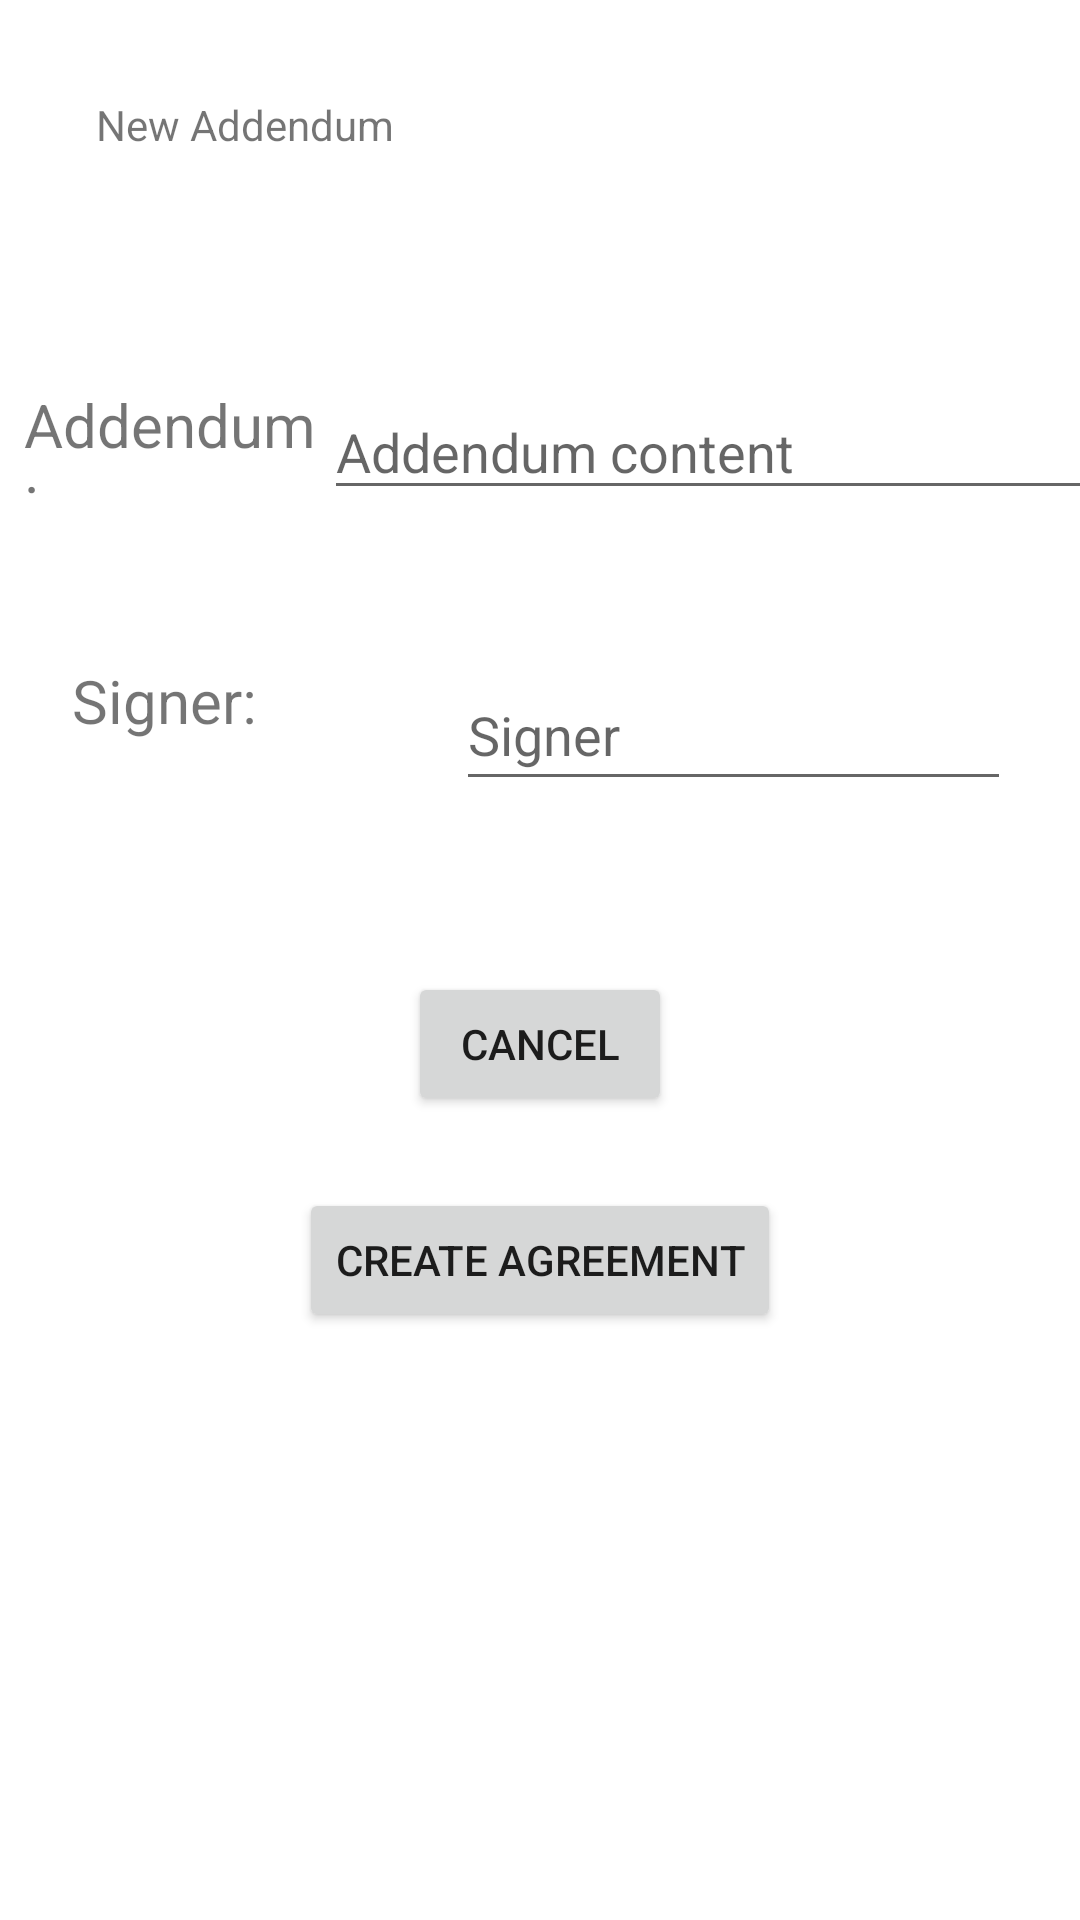

Write the Android layout XML for this screen, with the resource values it uses.
<!-- AndroidManifest.xml: application theme Theme.Rumi -->
<!-- res/layout/new_addendum.xml -->
<?xml version="1.0" encoding="utf-8"?>
<androidx.constraintlayout.widget.ConstraintLayout xmlns:android="http://schemas.android.com/apk/res/android"
    xmlns:app="http://schemas.android.com/apk/res-auto"
    xmlns:tools="http://schemas.android.com/tools"
    android:layout_width="match_parent"
    android:layout_height="match_parent"
    tools:context=".newAddendumActivity">

    <TextView
        android:id="@+id/topText"
        android:layout_width="296dp"
        android:layout_height="0dp"
        android:layout_marginTop="32dp"
        android:layout_marginBottom="36dp"
        android:ems="10"
        android:inputType="textPersonName"
        android:text="New Addendum"
        app:layout_constraintBottom_toTopOf="@+id/editTextBody"
        app:layout_constraintEnd_toEndOf="parent"
        app:layout_constraintHorizontal_bias="0.5"
        app:layout_constraintStart_toStartOf="parent"
        app:layout_constraintTop_toTopOf="parent" />

    <TextView
        android:id="@+id/textViewBody"
        android:layout_width="100dp"
        android:layout_height="39dp"
        android:layout_marginStart="8dp"
        android:layout_marginTop="128dp"
        android:text="Addendum:"
        android:textSize="20sp"
        app:layout_constraintStart_toStartOf="parent"
        app:layout_constraintTop_toTopOf="parent" />

    <EditText
        android:id="@+id/editTextBody"
        android:layout_width="263dp"
        android:layout_height="42dp"
        android:hint="Addendum content"
        android:minHeight="48dp"
        app:layout_constraintLeft_toRightOf="@id/textViewBody"
        app:layout_constraintStart_toEndOf="@+id/textViewBody"
        app:layout_constraintTop_toTopOf="@+id/textViewBody" />

    <TextView
        android:id="@+id/textViewSigner"
        android:layout_width="100dp"
        android:layout_height="35dp"
        android:layout_marginStart="24dp"
        android:layout_marginTop="220dp"
        android:text="Signer:"
        android:textSize="20sp"
        app:layout_constraintStart_toStartOf="parent"
        app:layout_constraintTop_toTopOf="parent" />

    <EditText
        android:id="@+id/editTextSigner"
        android:layout_width="185dp"
        android:layout_height="47dp"
        android:layout_marginStart="28dp"
        android:ems="10"
        android:hint="Signer"
        app:layout_constraintLeft_toRightOf="@id/textViewSigner"
        app:layout_constraintStart_toEndOf="@+id/textViewSigner"
        app:layout_constraintTop_toTopOf="@+id/textViewSigner" />

    <Button
        android:id="@+id/createButton"
        android:layout_width="wrap_content"
        android:layout_height="wrap_content"
        android:layout_marginTop="396dp"
        android:onClick="onClickCreate"
        android:text="Create Agreement"
        app:layout_constraintEnd_toEndOf="parent"
        app:layout_constraintHorizontal_bias="0.5"
        app:layout_constraintStart_toStartOf="parent"
        app:layout_constraintTop_toTopOf="parent" />

    <Button
        android:id="@+id/cancelButton"
        android:layout_width="wrap_content"
        android:layout_height="wrap_content"
        android:layout_marginTop="324dp"
        android:onClick="onClickCancel"
        android:text="Cancel"
        app:layout_constraintEnd_toEndOf="parent"
        app:layout_constraintHorizontal_bias="0.5"
        app:layout_constraintStart_toStartOf="parent"
        app:layout_constraintTop_toTopOf="parent" />

</androidx.constraintlayout.widget.ConstraintLayout>
<!-- resources referenced by this layout -->
<resources>
  <style name="Theme.Rumi" parent="Theme.MaterialComponents.DayNight.DarkActionBar">
          
          <item name="colorPrimary">@color/purple_500</item>
          <item name="colorPrimaryVariant">@color/purple_700</item>
          <item name="colorOnPrimary">@color/white</item>
          
          <item name="colorSecondary">@color/teal_200</item>
          <item name="colorSecondaryVariant">@color/teal_700</item>
          <item name="colorOnSecondary">@color/black</item>
          
          <item name="android:statusBarColor" tools:targetApi="l">?attr/colorPrimaryVariant</item>
          
      </style>
  <!-- not gathered from this repository: default colours our renderer supplied (Android Studio template values) -->
  <color name="purple_500">#FF6200EE</color>
  <color name="purple_700">#FF3700B3</color>
  <color name="teal_200">#FF03DAC5</color>
  <color name="teal_700">#FF018786</color>
  <color name="black">#FF000000</color>
  <color name="white">#FFFFFFFF</color>
</resources>
